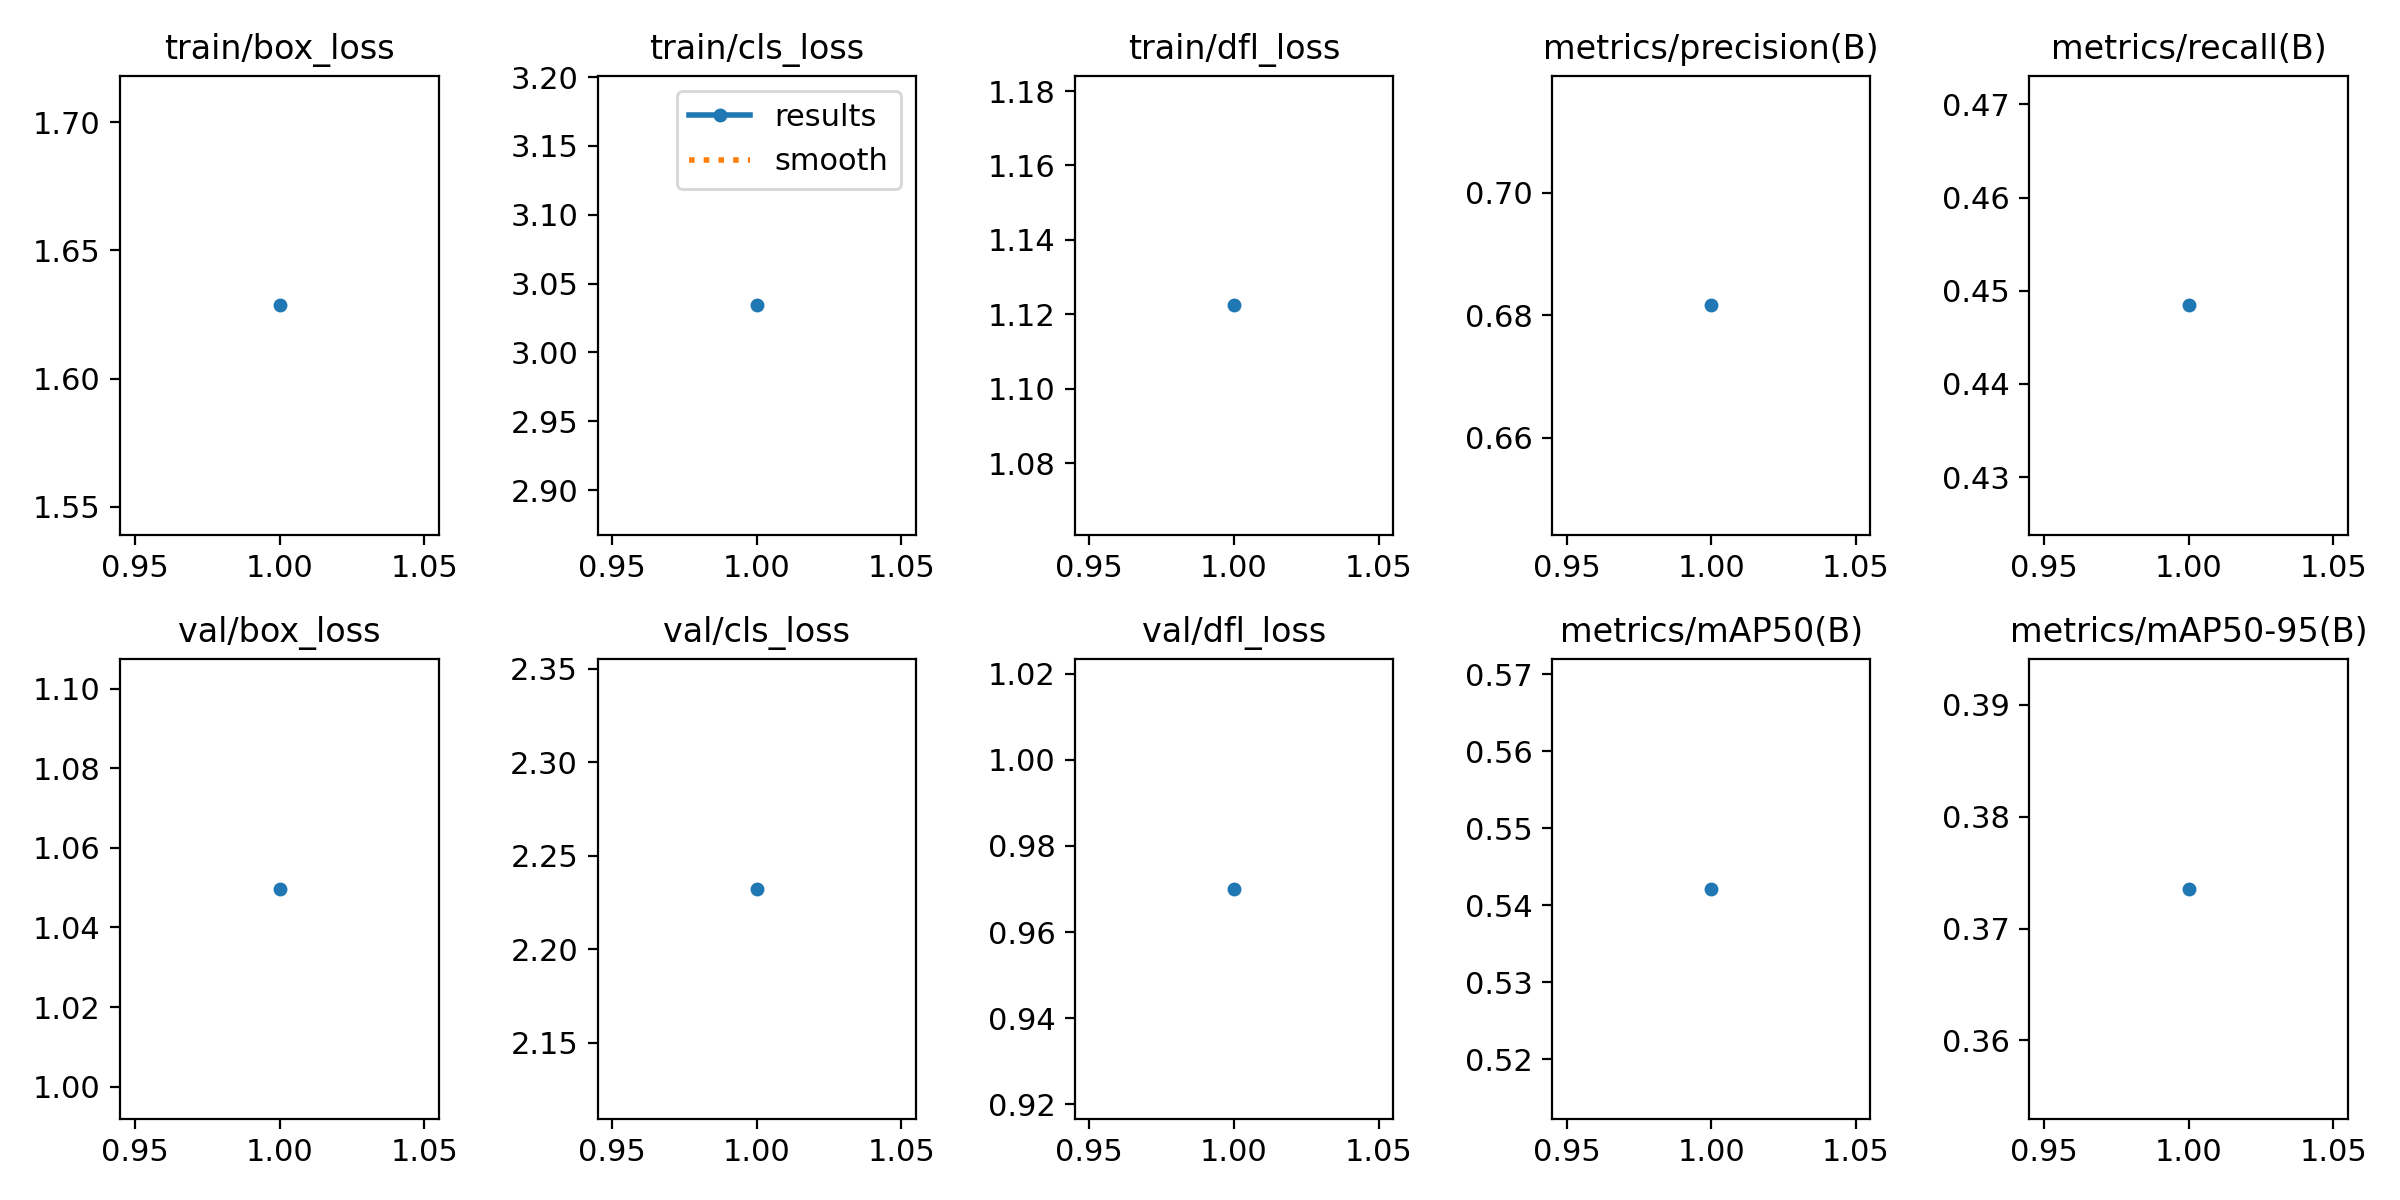

Source data for this figure (header and first rows):
epoch, time, train/box_loss, train/cls_loss, train/dfl_loss, metrics/precision(B), metrics/recall(B), metrics/mAP50(B), metrics/mAP50-95(B), val/box_loss, val/cls_loss, val/dfl_loss, lr/pg0, lr/pg1, lr/pg2
1, 170.3, 1.629, 3.034, 1.122, 0.6816, 0.4484, 0.5421, 0.3735, 1.05, 2.232, 0.97, 0.0001644, 0.0001644, 0.0001644
